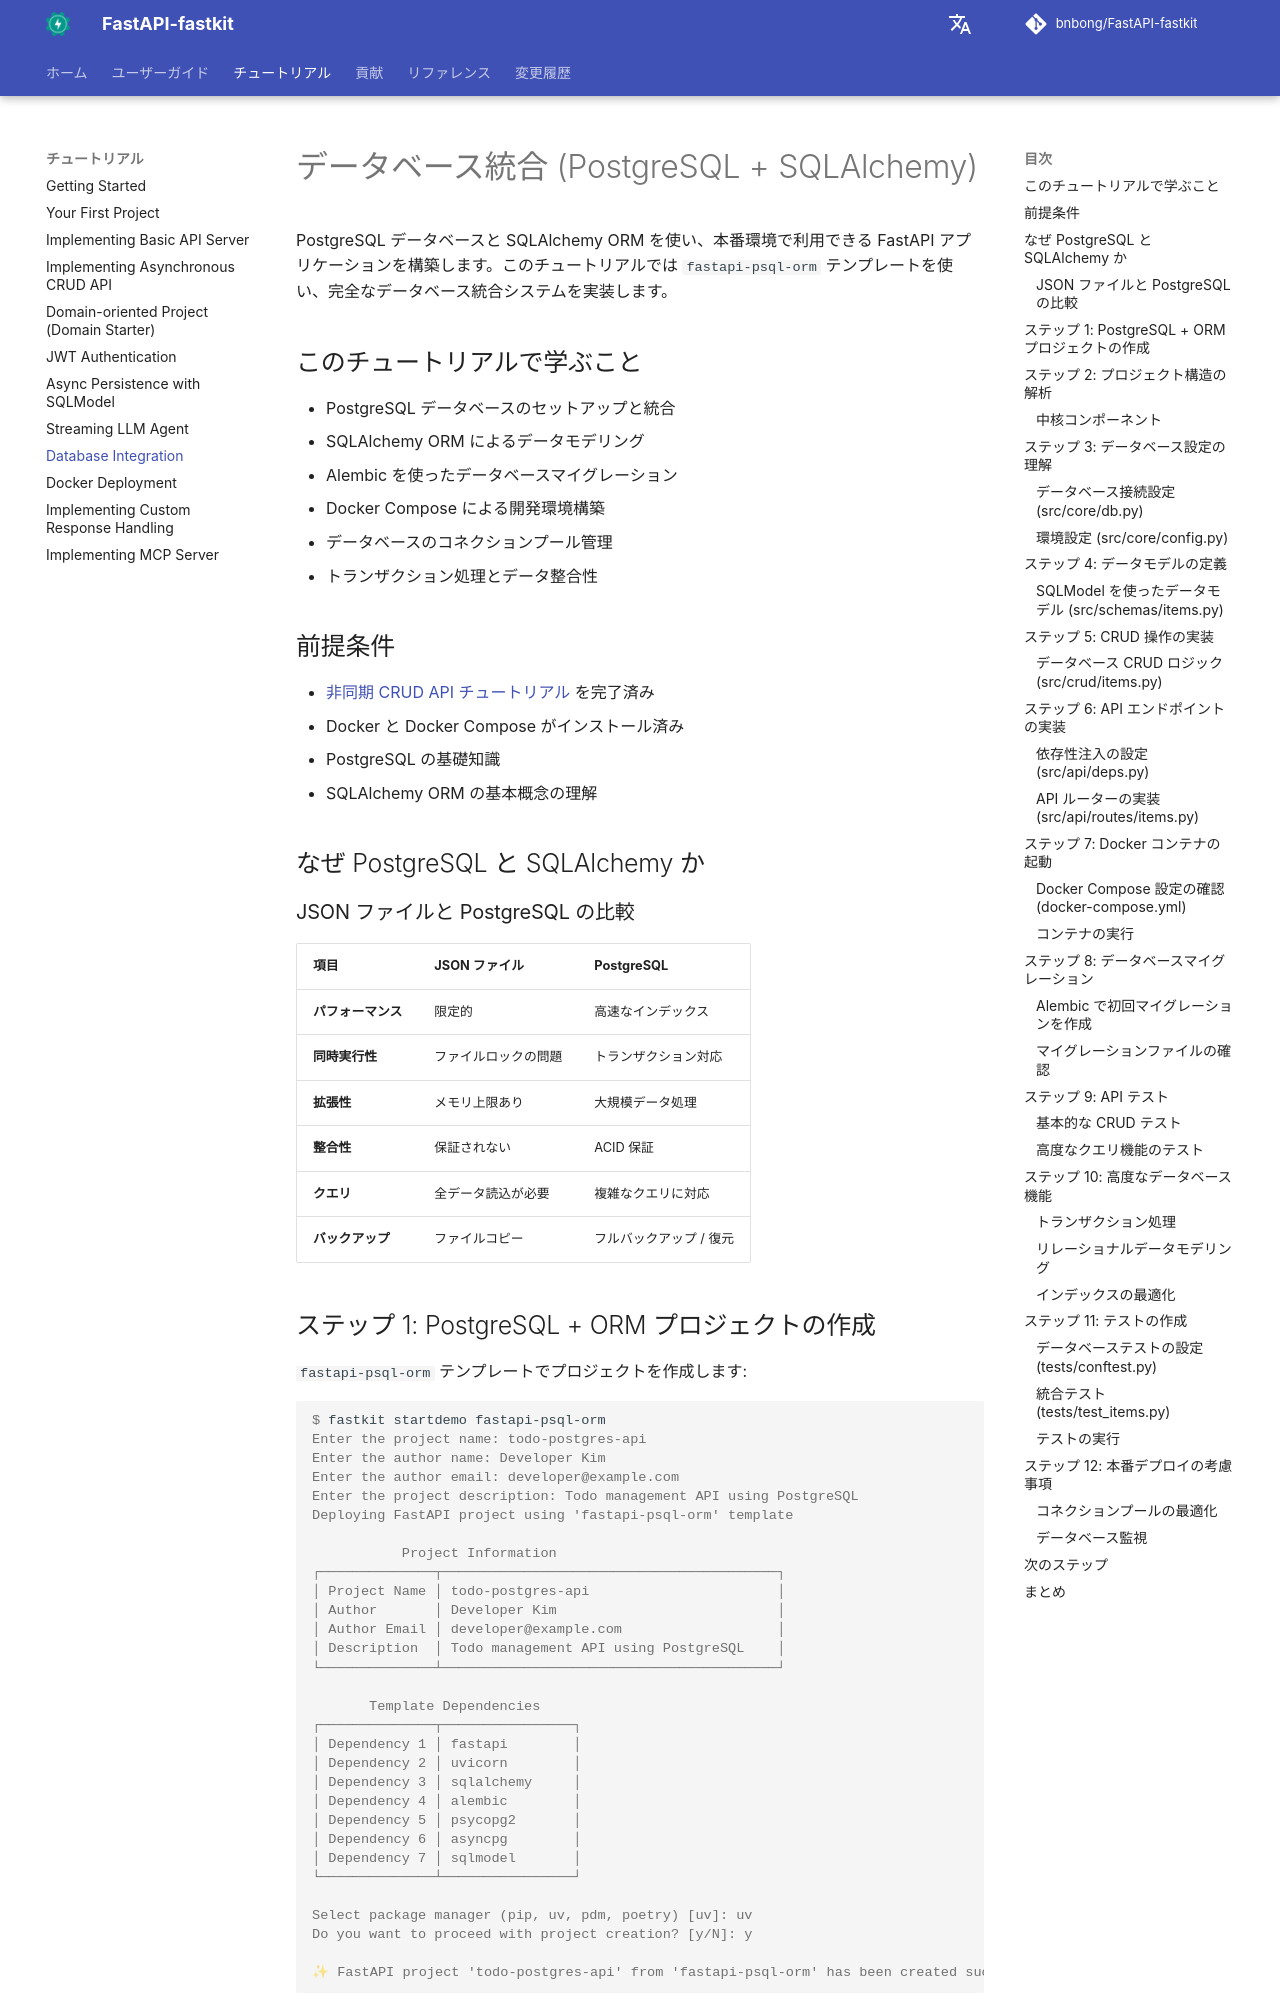

repository: bnbong/FastAPI-fastkit · page: ja/tutorial/database-integration/index.html · generator: mkdocs

# データベース統合 (PostgreSQL + SQLAlchemy)

PostgreSQL データベースと SQLAlchemy ORM を使い、本番環境で利用できる FastAPI アプリケーションを構築します。このチュートリアルでは `fastapi-psql-orm` テンプレートを使い、完全なデータベース統合システムを実装します。

## このチュートリアルで学ぶこと

- PostgreSQL データベースのセットアップと統合
- SQLAlchemy ORM によるデータモデリング
- Alembic を使ったデータベースマイグレーション
- Docker Compose による開発環境構築
- データベースのコネクションプール管理
- トランザクション処理とデータ整合性

## 前提条件

- [非同期 CRUD API チュートリアル](async-crud-api.md) を完了済み
- Docker と Docker Compose がインストール済み
- PostgreSQL の基礎知識
- SQLAlchemy ORM の基本概念の理解

## なぜ PostgreSQL と SQLAlchemy か

### JSON ファイルと PostgreSQL の比較

| 項目 | JSON ファイル | PostgreSQL |
|---|---|---|
| **パフォーマンス** | 限定的 | 高速なインデックス |
| **同時実行性** | ファイルロックの問題 | トランザクション対応 |
| **拡張性** | メモリ上限あり | 大規模データ処理 |
| **整合性** | 保証されない | ACID 保証 |
| **クエリ** | 全データ読込が必要 | 複雑なクエリに対応 |
| **バックアップ** | ファイルコピー | フルバックアップ / 復元 |

## ステップ 1: PostgreSQL + ORM プロジェクトの作成

`fastapi-psql-orm` テンプレートでプロジェクトを作成します:

<div class="termy">

```console
$ fastkit startdemo fastapi-psql-orm
Enter the project name: todo-postgres-api
Enter the author name: Developer Kim
Enter the author email: developer@example.com
Enter the project description: Todo management API using PostgreSQL
Deploying FastAPI project using 'fastapi-psql-orm' template

           Project Information
┌──────────────┬─────────────────────────────────────────┐
│ Project Name │ todo-postgres-api                       │
│ Author       │ Developer Kim                           │
│ Author Email │ developer@example.com                   │
│ Description  │ Todo management API using PostgreSQL    │
└──────────────┴─────────────────────────────────────────┘

       Template Dependencies
┌──────────────┬────────────────┐
│ Dependency 1 │ fastapi        │
│ Dependency 2 │ uvicorn        │
│ Dependency 3 │ sqlalchemy     │
│ Dependency 4 │ alembic        │
│ Dependency 5 │ psycopg2       │
│ Dependency 6 │ asyncpg        │
│ Dependency 7 │ sqlmodel       │
└──────────────┴────────────────┘

Select package manager (pip, uv, pdm, poetry) [uv]: uv
Do you want to proceed with project creation? [y/N]: y

✨ FastAPI project 'todo-postgres-api' from 'fastapi-psql-orm' has been created successfully!
```

</div>
